Run: headless pygame with SDL's dummy video driver; simulated clock (each Clock.tick advances the game by its frame time, no real sleeping); random seed 0; keys injected as events and as key.get_pressed() state; no mouse input.
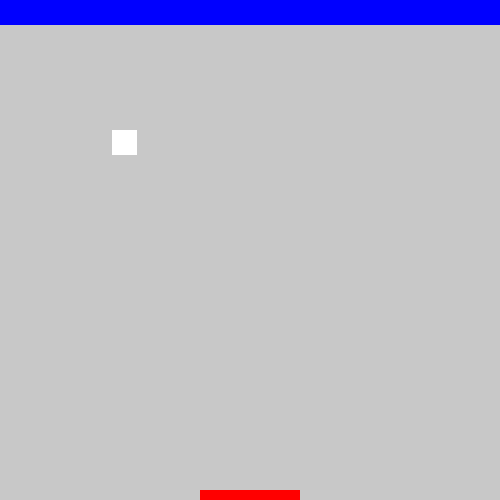
Frame 1 of 4 · flips 1–60 · no input
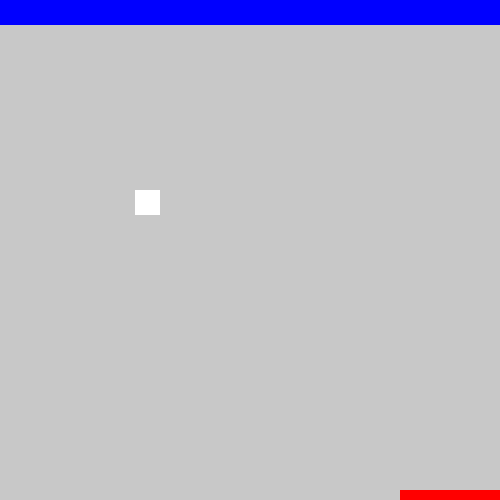
Frame 2 of 4 · flips 61–180 · tapped SPACE, RETURN · held RIGHT (→), D
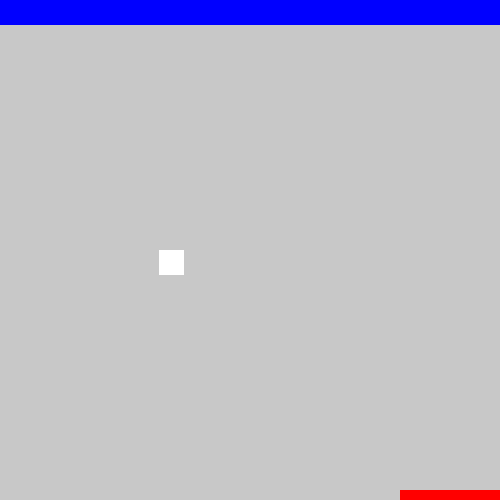
Frame 3 of 4 · flips 181–300 · held DOWN (↓), S
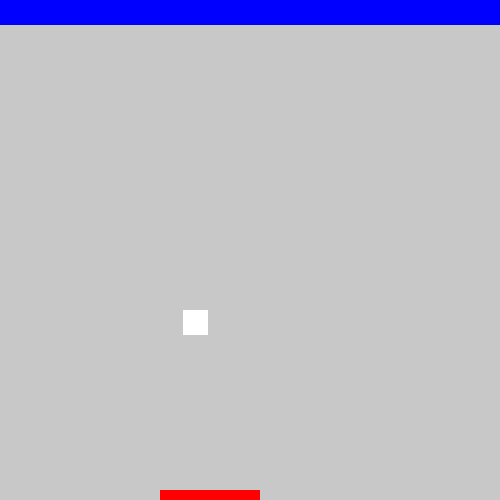
Frame 4 of 4 · flips 301–420 · held LEFT (←), A, UP (↑), W

The pygame program that drew these frames:

import pygame, sys
# Size of our window
SCREEN_SIZE = SCREEN_WIDTH, SCREEN_HEIGHT = 500, 500

# Initialize game
pygame.init()
#window name
pygame.display.set_caption("Pong-Game")
surface = pygame.display.set_mode(SCREEN_SIZE)


# Color of my window
screenColor = (200, 200, 200)

# pong - rectangle vars
pongColor = (255, 255, 255)
pongSize = pongWidth, pongHeight = 25, 25
pongPos = pongX, pongY = 100, 100
pongSpeed = pongXspeed, pongYspeed = 0.2, 0.5

gamePong = pygame.Rect(pongX, pongY, pongWidth, pongHeight)

# ceiling object - rectangle vars
ceilingColor = (0, 0, 255)
ceilingSize = ceilingWidth, ceilingHeight = SCREEN_WIDTH, 25
ceilingPos = ceilingX, ceilingY =  0, 0

gameCeiling = pygame.Rect(ceilingX, ceilingY, ceilingWidth, ceilingHeight)

# player - rectangle vars
rectColor = (255, 0, 0)
rectSize = rectWidth, rectHeight = 100, 10
rectPos = rectX, rectY = 200, 500
rectSpeed = 2

gameRect = pygame.Rect(rectX, rectY, rectWidth, rectHeight)

# Controller - keyboard Input
def move_rect(gameRect):
    keys = pygame.key.get_pressed()
    if keys[pygame.K_LEFT] and gameRect.x > 0:
        gameRect.move_ip(-rectSpeed,0)
    elif keys[pygame.K_RIGHT] and gameRect.x < (SCREEN_WIDTH - rectWidth):
        gameRect.move_ip(rectSpeed,0)
    #elif keys[pygame.K_UP]:
        #gameRect.move_ip(0,-rectSpeed)
    #elif keys[pygame.K_DOWN]:
        #gameRect.move_ip(0,rectSpeed)

#move pong 
def move_pong(gamePong, pongX, pongY):
    gamePong.update(pongX, pongY, pongWidth, pongHeight)
    

# Game loop
while True:
    for event in pygame.event.get():
        if event.type == pygame.QUIT:
            pygame.quit()
            sys.exit()    
    # Allow player to move
    move_rect(gameRect)
    # Allow pong to move
    pongX+=pongXspeed
    pongY+=pongYspeed
    move_pong(gamePong, pongX, pongY)
    
    #Collision - if pong collides with player rect
    collidePlayer = pygame.Rect.colliderect(gameRect, gamePong)
    if collidePlayer:
        pongYspeed *= -1
        
    #Collision - if pong collides with display ceiling
    collideCeiling = pygame.Rect.colliderect(gameCeiling, gamePong)
    if collideCeiling:
        pongYspeed*=-1
    
    #restrict - rect to display
    gameRect.clamp_ip(surface.get_rect())
    
    #restrict - pong to display
    gamePong.clamp_ip(surface.get_rect())
    
    #draw stuff to screen
    surface.fill(screenColor)
    
    #draw - player
    pygame.draw.rect(surface, rectColor, gameRect)
    
    #draw - pong
    pygame.draw.rect(surface, pongColor, gamePong)
    
    #draw - ceiling
    pygame.draw.rect(surface, ceilingColor, gameCeiling)
    
    #draw - display (keep drawing till end)
    pygame.display.update()
